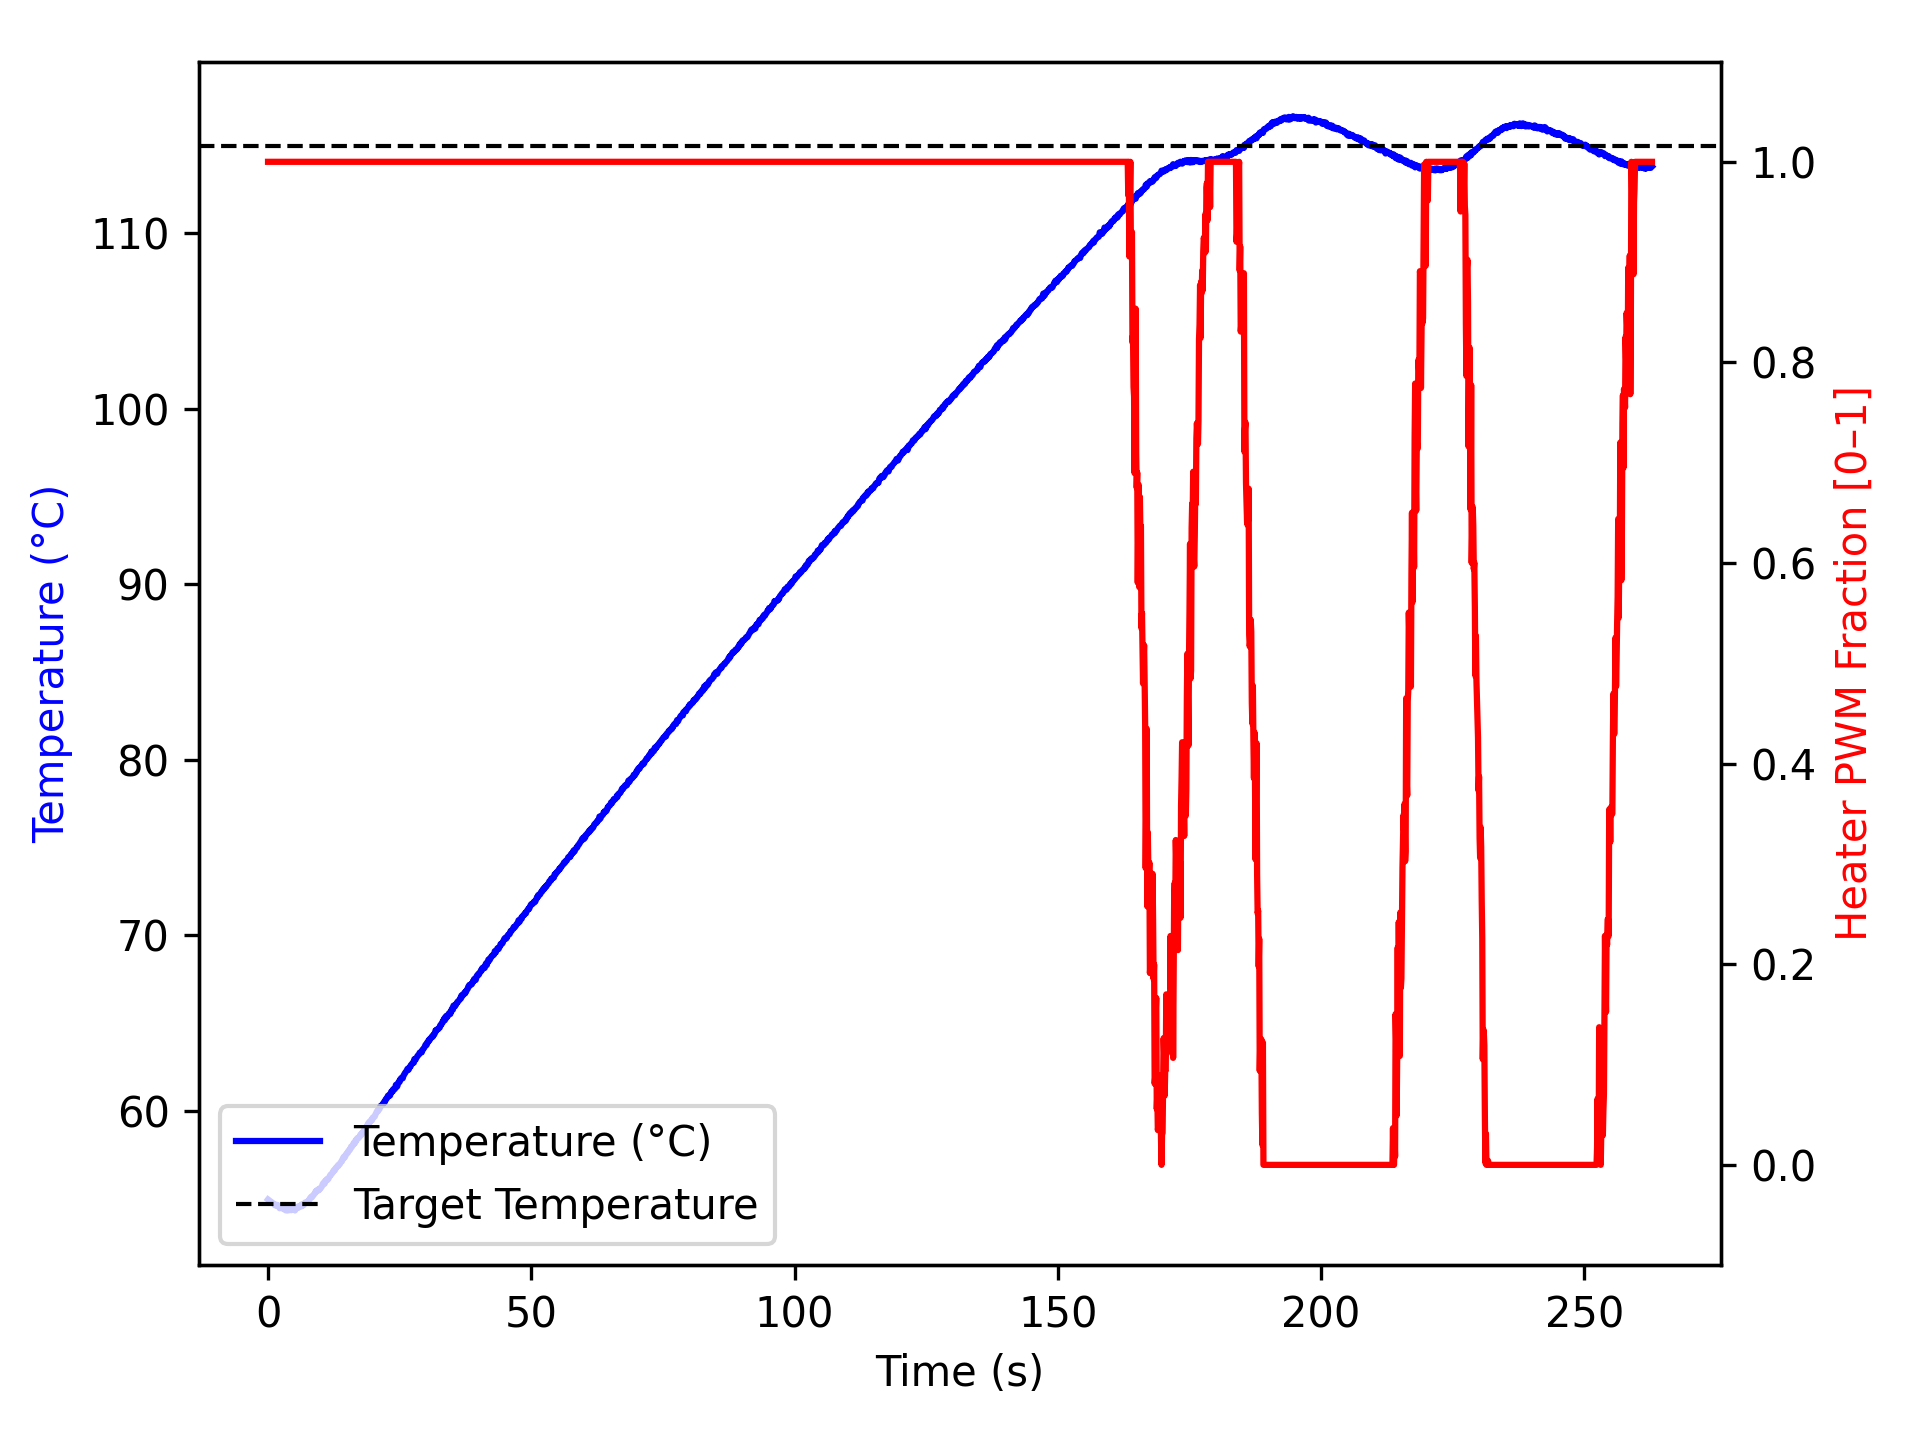

The data file committed next to this chart (first rows):
time_ms, temperature, heater
2, 54.95, 1.0
1104, 54.7, 1.0
1206, 54.67, 1.0
1307, 54.62, 1.0
1408, 54.61, 1.0
1510, 54.62, 1.0
1611, 54.65, 1.0
1712, 54.59, 1.0
1813, 54.59, 1.0
1914, 54.61, 1.0
2016, 54.59, 1.0
2117, 54.52, 1.0
2218, 54.45, 1.0
2320, 54.52, 1.0
2421, 54.47, 1.0
2522, 54.52, 1.0
2623, 54.55, 1.0
2723, 54.45, 1.0
2823, 54.42, 1.0
2923, 54.4, 1.0
3023, 54.41, 1.0
3123, 54.45, 1.0
3223, 54.45, 1.0
3323, 54.34, 1.0
3424, 54.32, 1.0
3524, 54.34, 1.0
3624, 54.38, 1.0
3725, 54.34, 1.0
3825, 54.32, 1.0
3925, 54.42, 1.0
4026, 54.42, 1.0
4126, 54.34, 1.0
4226, 54.36, 1.0
4326, 54.34, 1.0
4426, 54.34, 1.0
4526, 54.38, 1.0
4626, 54.45, 1.0
4726, 54.4, 1.0
4826, 54.38, 1.0
4926, 54.42, 1.0
5026, 54.41, 1.0
5126, 54.32, 1.0
5226, 54.38, 1.0
5327, 54.42, 1.0
5428, 54.48, 1.0
5529, 54.52, 1.0
5629, 54.52, 1.0
5730, 54.47, 1.0
5830, 54.5, 1.0
5930, 54.57, 1.0
6031, 54.56, 1.0
6131, 54.59, 1.0
6231, 54.54, 1.0
6331, 54.59, 1.0
6431, 54.67, 1.0
6531, 54.59, 1.0
6631, 54.65, 1.0
6731, 54.62, 1.0
6831, 54.68, 1.0
6931, 54.72, 1.0
... 2,550 more rows
